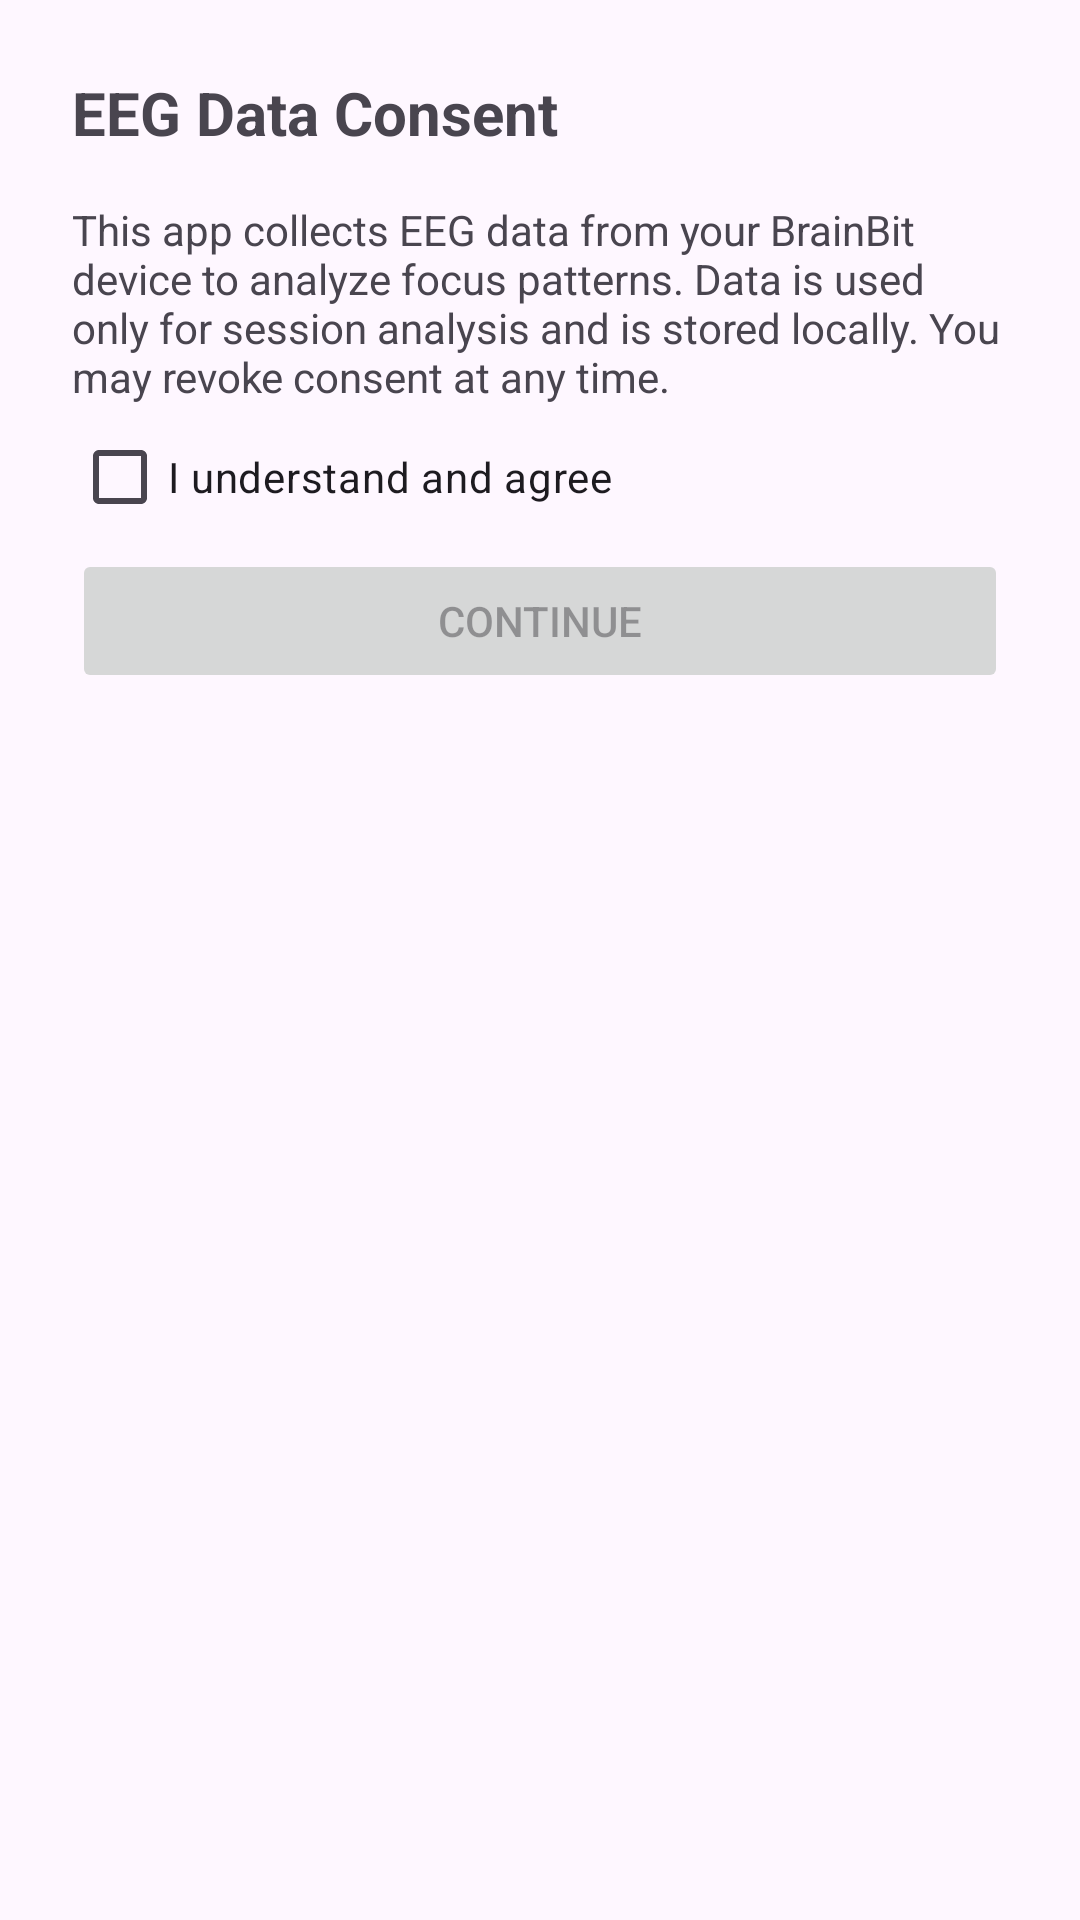

Android layout source for this screen:
<!-- AndroidManifest.xml: application theme Theme.EECS582Capstone -->
<!-- res/layout/fragment_consent.xml -->
<?xml version="1.0" encoding="utf-8"?>
<androidx.constraintlayout.widget.ConstraintLayout xmlns:android="http://schemas.android.com/apk/res/android"
    xmlns:tools="http://schemas.android.com/tools"
    android:layout_width="match_parent"
    android:layout_height="match_parent">

    <LinearLayout
        android:layout_width="match_parent"
        android:layout_height="match_parent"
        android:orientation="vertical"
        android:padding="24dp"
        tools:layout_editor_absoluteX="0dp"
        tools:layout_editor_absoluteY="0dp">

        <TextView
            android:layout_width="match_parent"
            android:layout_height="wrap_content"
            android:text="EEG Data Consent"
            android:textSize="20sp"
            android:textStyle="bold" />

        <TextView
            android:layout_width="match_parent"
            android:layout_height="wrap_content"
            android:layout_marginTop="16dp"
            android:text="This app collects EEG data from your BrainBit device to analyze focus patterns. Data is used only for session analysis and is stored locally. You may revoke consent at any time." />

        <CheckBox
            android:id="@+id/checkboxAgree"
            android:layout_width="218dp"
            android:layout_height="wrap_content"
            android:text="I understand and agree" />

        <Button
            android:id="@+id/buttonContinue"
            android:layout_width="match_parent"
            android:layout_height="wrap_content"
            android:enabled="false"
            android:text="Continue" />

    </LinearLayout>
</androidx.constraintlayout.widget.ConstraintLayout>
<!-- resources referenced by this layout -->
<resources>
  <style name="Theme.EECS582Capstone" parent="Theme.Material3.DayNight.NoActionBar">        
          <item name="colorPrimary">@color/purple_500</item>
          <item name="colorPrimaryVariant">@color/purple_700</item>
          <item name="colorOnPrimary">@color/white</item>
          
          <item name="colorSecondary">@color/teal_200</item>
          <item name="colorSecondaryVariant">@color/teal_700</item>
          <item name="colorOnSecondary">@color/black</item>
          
          <item name="android:statusBarColor">?attr/colorPrimaryVariant</item>
          
      </style>
  <!-- not gathered from this repository: default colours our renderer supplied (Android Studio template values) -->
  <color name="purple_500">#FF6200EE</color>
  <color name="purple_700">#FF3700B3</color>
  <color name="teal_200">#FF03DAC5</color>
  <color name="teal_700">#FF018786</color>
  <color name="black">#FF000000</color>
  <color name="white">#FFFFFFFF</color>
</resources>
